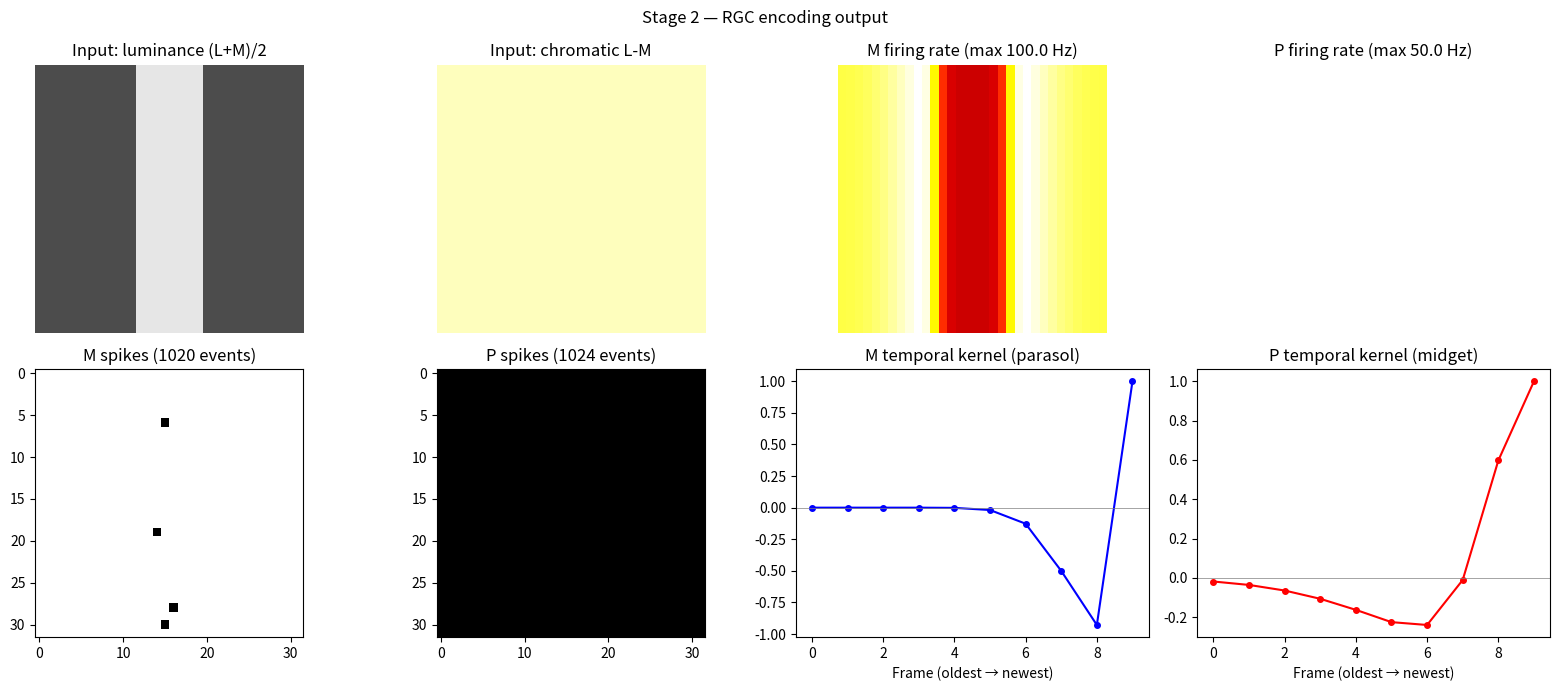

Generate this figure with matplotlib:
"""
Stage 2: RGC encoding pipeline
L(x, y, t) → synthetic RGC spike trains

Install: pip install scipy
Run standalone: python RGC_Encoder_v1.py
"""

import numpy as np
from scipy.ndimage import gaussian_filter
import matplotlib.pyplot as plt

# ── Parameters (Chichilnisky 2001, Pillow 2008) ────────────────────────────────
FRAME_RATE_HZ = 30
DT_MS  = 1000 / FRAME_RATE_HZ
DT_S   = DT_MS / 1000.0

# DoG spatial (pixels, 32x32 grid ≈ 20° visual field)
M_SIGMA_C = 1.0;  M_SIGMA_S = 6.0;  M_WEIGHT = 0.65
P_SIGMA_C = 0.6;  P_SIGMA_S = 4.0;  P_WEIGHT = 0.85

# Biphasic temporal kernel (ms)
M_TAU1 = 15.0;  M_TAU2 = 45.0;  M_NEG = 0.6
P_TAU1 = 40.0;  P_TAU2 = 120.0; P_NEG = 0.3

# Max firing rates
M_MAX_HZ = 100.0
P_MAX_HZ = 50.0

# ── Spatial filter ─────────────────────────────────────────────────────────────

def dog_filter(frame, sigma_c, sigma_s, weight):
    centre   = gaussian_filter(frame, sigma=sigma_c)
    surround = gaussian_filter(frame, sigma=sigma_s)
    return centre - weight * surround

# ── Temporal kernel ────────────────────────────────────────────────────────────

def build_kernel(tau1, tau2, neg_gain, n_frames, dt_ms):
    lags = np.arange(n_frames - 1, -1, -1) * dt_ms
    k = np.exp(-lags**2 / (2*tau1**2)) - neg_gain * np.exp(-lags**2 / (2*tau2**2))
    if np.max(np.abs(k)) > 0:
        k /= np.max(np.abs(k))
    return k.astype(np.float32)

# ── Nonlinearity ───────────────────────────────────────────────────────────────

def soft_rectify(g, max_hz):
    rate = np.log1p(np.exp(g * 5.0))
    rate = rate / (np.max(rate) + 1e-8) * max_hz
    return np.clip(rate, 0, max_hz)

# ── Poisson spikes ─────────────────────────────────────────────────────────────

def poisson_spikes(rate_hz, dt_s):
    prob = np.clip(rate_hz * dt_s, 0, 1)
    return (np.random.rand(*rate_hz.shape) < prob).astype(np.float32)

# ── Encoder class ──────────────────────────────────────────────────────────────

class RGCEncoder:
    def __init__(self, n_frames=10, dt_ms=33.3):
        self.dt_s = dt_ms / 1000.0
        self.kernel_M = build_kernel(M_TAU1, M_TAU2, M_NEG, n_frames, dt_ms)
        self.kernel_P = build_kernel(P_TAU1, P_TAU2, P_NEG, n_frames, dt_ms)

    def encode(self, L):
        # Input signals
        lum   = (L[:,:,0,:] + L[:,:,1,:]) / 2.0   # luminance for M
        chrom =  L[:,:,0,:] - L[:,:,1,:]           # L-M chromatic for P

        # Temporal filtering
        g_M = np.tensordot(lum,   self.kernel_M, axes=([2],[0]))
        g_P = np.tensordot(chrom, self.kernel_P, axes=([2],[0]))

        # Spatial filtering
        g_M = dog_filter(g_M, M_SIGMA_C, M_SIGMA_S, M_WEIGHT)
        g_P = dog_filter(g_P, P_SIGMA_C, P_SIGMA_S, P_WEIGHT)

        # Firing rates
        rates_M = soft_rectify(g_M, M_MAX_HZ)
        rates_P = soft_rectify(g_P, P_MAX_HZ)

        # Spikes
        spikes_M = poisson_spikes(rates_M, self.dt_s)
        spikes_P = poisson_spikes(rates_P, self.dt_s)

        return spikes_M, spikes_P, rates_M, rates_P

# ── Validation plot ────────────────────────────────────────────────────────────

def validate_encoder(L, encoder):
    spikes_M, spikes_P, rates_M, rates_P = encoder.encode(L)

    fig, axes = plt.subplots(2, 4, figsize=(16, 7))

    lum_frame   = (L[:,:,0,-1] + L[:,:,1,-1]) / 2
    chrom_frame =  L[:,:,0,-1] - L[:,:,1,-1]

    axes[0,0].imshow(lum_frame,   cmap='gray',   vmin=0, vmax=1)
    axes[0,0].set_title('Input: luminance (L+M)/2')
    axes[0,1].imshow(chrom_frame, cmap='RdYlGn', vmin=-0.5, vmax=0.5)
    axes[0,1].set_title('Input: chromatic L-M')
    axes[0,2].imshow(rates_M, cmap='hot', vmin=0, vmax=M_MAX_HZ)
    axes[0,2].set_title(f'M firing rate (max {rates_M.max():.1f} Hz)')
    axes[0,3].imshow(rates_P, cmap='hot', vmin=0, vmax=P_MAX_HZ)
    axes[0,3].set_title(f'P firing rate (max {rates_P.max():.1f} Hz)')
    axes[1,0].imshow(spikes_M, cmap='binary_r')
    axes[1,0].set_title(f'M spikes ({int(spikes_M.sum())} events)')
    axes[1,1].imshow(spikes_P, cmap='binary_r')
    axes[1,1].set_title(f'P spikes ({int(spikes_P.sum())} events)')

    axes[1,2].plot(encoder.kernel_M, 'b-o', markersize=4)
    axes[1,2].axhline(0, color='gray', lw=0.5)
    axes[1,2].set_title('M temporal kernel (parasol)')
    axes[1,2].set_xlabel('Frame (oldest → newest)')

    axes[1,3].plot(encoder.kernel_P, 'r-o', markersize=4)
    axes[1,3].axhline(0, color='gray', lw=0.5)
    axes[1,3].set_title('P temporal kernel (midget)')
    axes[1,3].set_xlabel('Frame (oldest → newest)')

    for ax in axes[0]:
        ax.axis('off')

    fig.suptitle('Stage 2 — RGC encoding output', fontsize=12)
    plt.tight_layout()
    plt.show()

    print("\n── Stage 2 diagnostics ──────────────────────")
    print(f"  M spikes/frame : {int(spikes_M.sum())}  ({spikes_M.mean()*100:.1f}% units fired)")
    print(f"  P spikes/frame : {int(spikes_P.sum())}  ({spikes_P.mean()*100:.1f}% units fired)")
    print(f"  M rate range   : {rates_M.min():.1f} – {rates_M.max():.1f} Hz")
    print(f"  P rate range   : {rates_P.min():.1f} – {rates_P.max():.1f} Hz")
    print(f"  M kernel       : {encoder.kernel_M.round(2)}")
    print(f"  P kernel       : {encoder.kernel_P.round(2)}")
    print("─────────────────────────────────────────────\n")


# ── Standalone test ────────────────────────────────────────────────────────────

if __name__ == "__main__":
    print("Stage 2 standalone test — synthetic grey scene with bright bar onset")

    H, W, N = 32, 32, 10
    L_test = np.ones((H, W, 3, N), dtype=np.float32) * 0.3
    L_test[:, 12:20, :, 5:] = 0.9   # bright bar appears halfway through buffer

    encoder = RGCEncoder(n_frames=N, dt_ms=1000/30)
    validate_encoder(L_test, encoder)

    print("To integrate with Stage 1 (LMS_Config_v1.py):")
    print("  from RGC_Encoder_v1 import RGCEncoder")
    print("  encoder = RGCEncoder()")
    print("  spikes_M, spikes_P, rates_M, rates_P = encoder.encode(L)")
